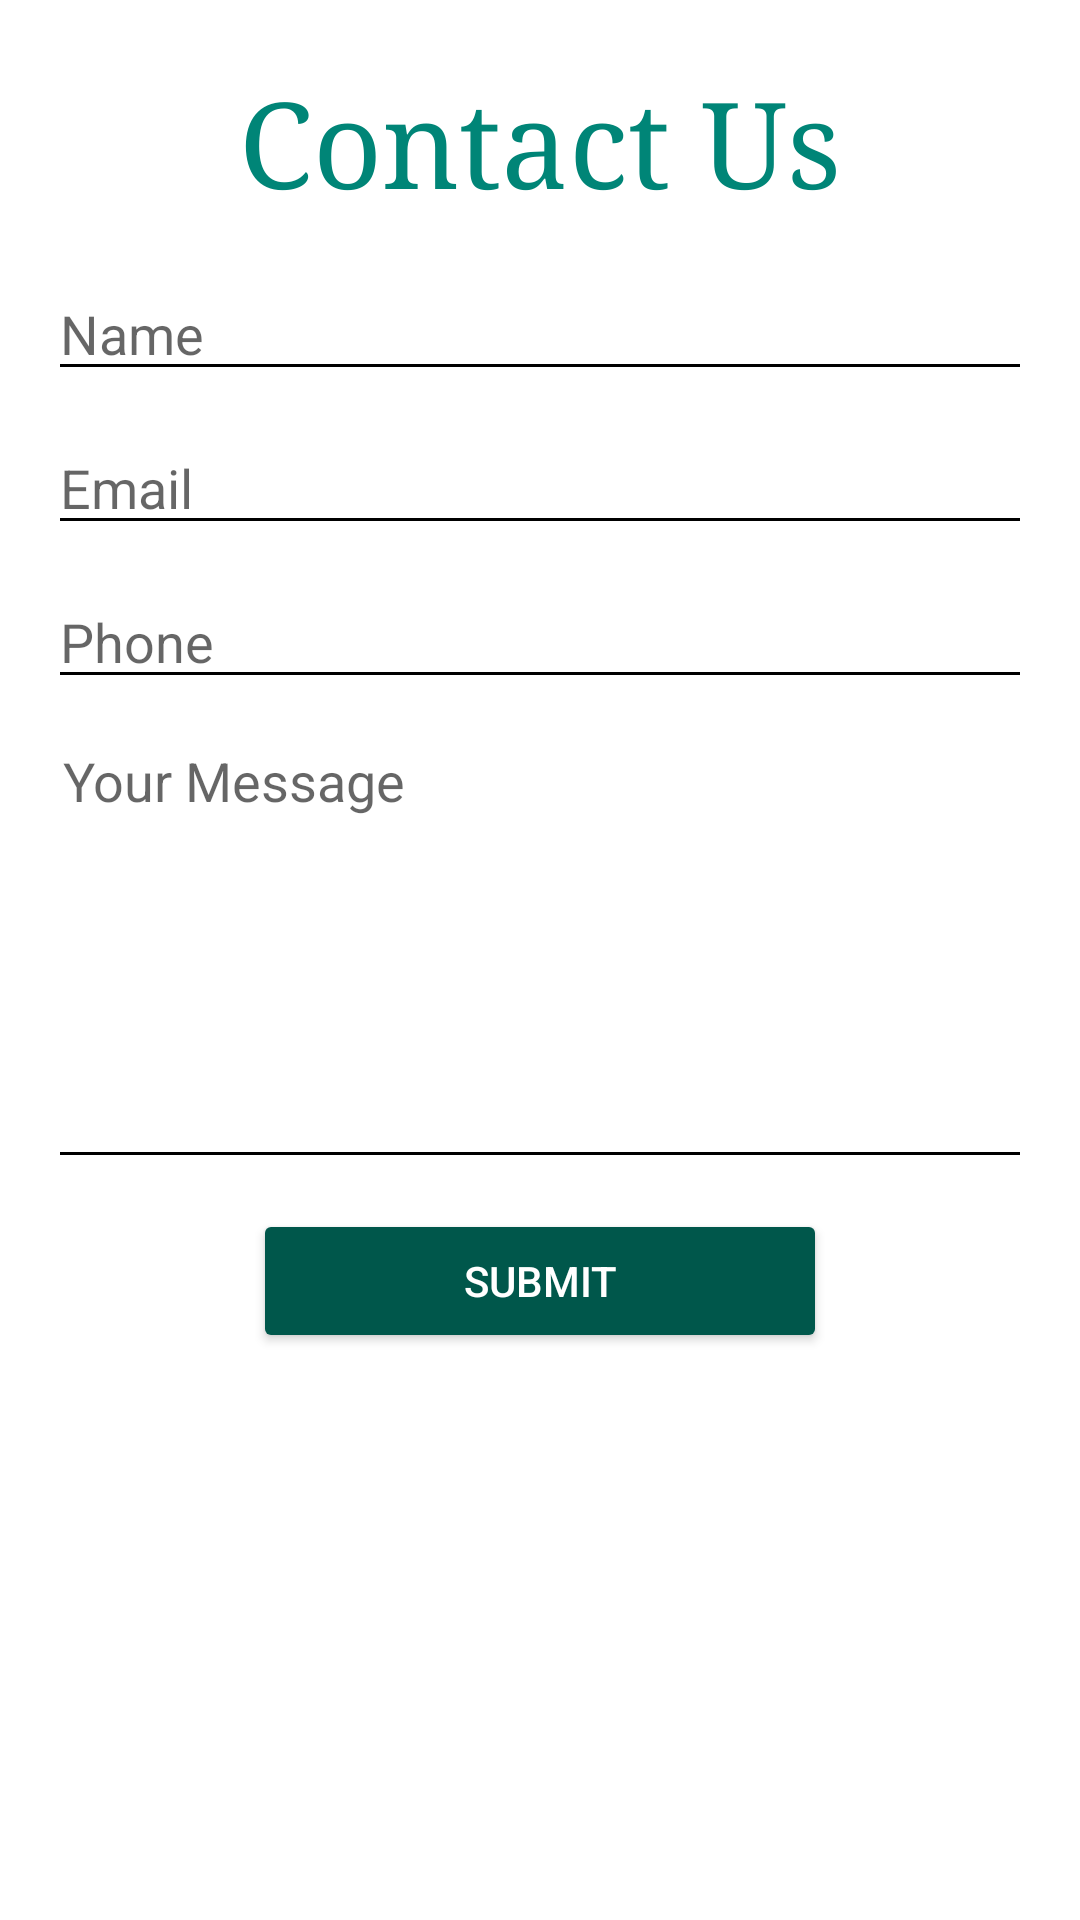

Android layout source for this screen:
<!-- AndroidManifest.xml: application theme Theme.BeAhead -->
<!-- res/layout/contact_us_popup.xml -->
<?xml version="1.0" encoding="utf-8"?>
<LinearLayout xmlns:android="http://schemas.android.com/apk/res/android"
    android:layout_width="match_parent"
    android:layout_height="480dp"
    android:background="@drawable/circlebackground"
    android:orientation="vertical"
    android:layout_gravity="center"
    android:padding="16dp">

    <TextView
        android:id="@+id/contact_form_title"
        android:layout_width="wrap_content"
        android:layout_height="wrap_content"
        android:layout_gravity="center_horizontal"
        android:layout_marginTop="5dp"
        android:layout_marginBottom="16dp"
        android:text="Contact Us"
        android:textColor="#008577"
        android:textSize="40sp"
        android:typeface="serif" />

    <EditText
        android:id="@+id/contactName"
        android:layout_width="fill_parent"
        android:layout_height="wrap_content"
        android:backgroundTint="@color/black"
        android:hint="Name"
        android:inputType="textPersonName" />

    <EditText
        android:id="@+id/contactMail"
        android:layout_width="fill_parent"
        android:layout_height="wrap_content"
        android:layout_marginTop="10dp"
        android:layout_marginBottom="10dp"
        android:backgroundTint="@color/black"
        android:hint="Email"
        android:inputType="textEmailAddress" />

    <EditText
        android:id="@+id/contactPhone"
        android:layout_width="fill_parent"
        android:layout_height="wrap_content"
        android:backgroundTint="@color/black"
        android:hint="Phone"
        android:inputType="phone" />

    <EditText
        android:id="@+id/contactMsg"
        android:layout_width="fill_parent"
        android:layout_height="150dp"
        android:layout_marginTop="10dp"
        android:layout_marginBottom="10dp"
        android:backgroundTint="@color/black"
        android:breakStrategy="balanced"
        android:fitsSystemWindows="true"
        android:gravity="top"
        android:hint="Your Message"
        android:inputType="textMultiLine"
        android:padding="5dp"
        android:singleLine="false" />

    <Button
        android:id="@+id/contactBtn"
        android:layout_width="wrap_content"
        android:layout_height="wrap_content"
        android:layout_gravity="center_horizontal"
        android:backgroundTint="#00574B"
        android:elevation="4dp"
        android:paddingLeft="70dp"
        android:paddingRight="70dp"
        android:text="Submit"
        android:textColor="#fff" />
</LinearLayout>
<!-- resources referenced by this layout -->
<resources>
  <color name="black">#FF000000</color>
  <style name="Theme.BeAhead" parent="Theme.MaterialComponents.DayNight.DarkActionBar">
          
          <item name="colorPrimary">#008577</item>
          <item name="colorPrimaryVariant">#00574B</item>
          <item name="colorOnPrimary">@color/white</item>
          
          <item name="colorSecondary">@color/teal_200</item>
          <item name="colorSecondaryVariant">@color/teal_700</item>
          <item name="colorOnSecondary">@color/black</item>
          
          <item name="android:statusBarColor" tools:targetApi="l">?attr/colorPrimaryVariant</item>
          
      </style>
  <color name="white">#FFFFFFFF</color>
  <color name="teal_200">#FF03DAC5</color>
  <color name="teal_700">#FF018786</color>
</resources>
